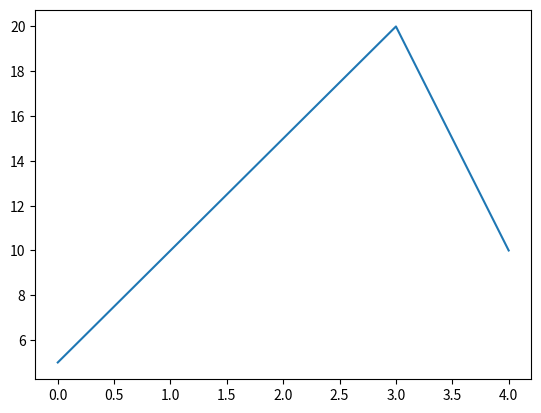

Here is the Python script that generated this plot:
import matplotlib.pyplot as plt

data = [5,10,15,20,10]

plt.plot(data)
plt.show()